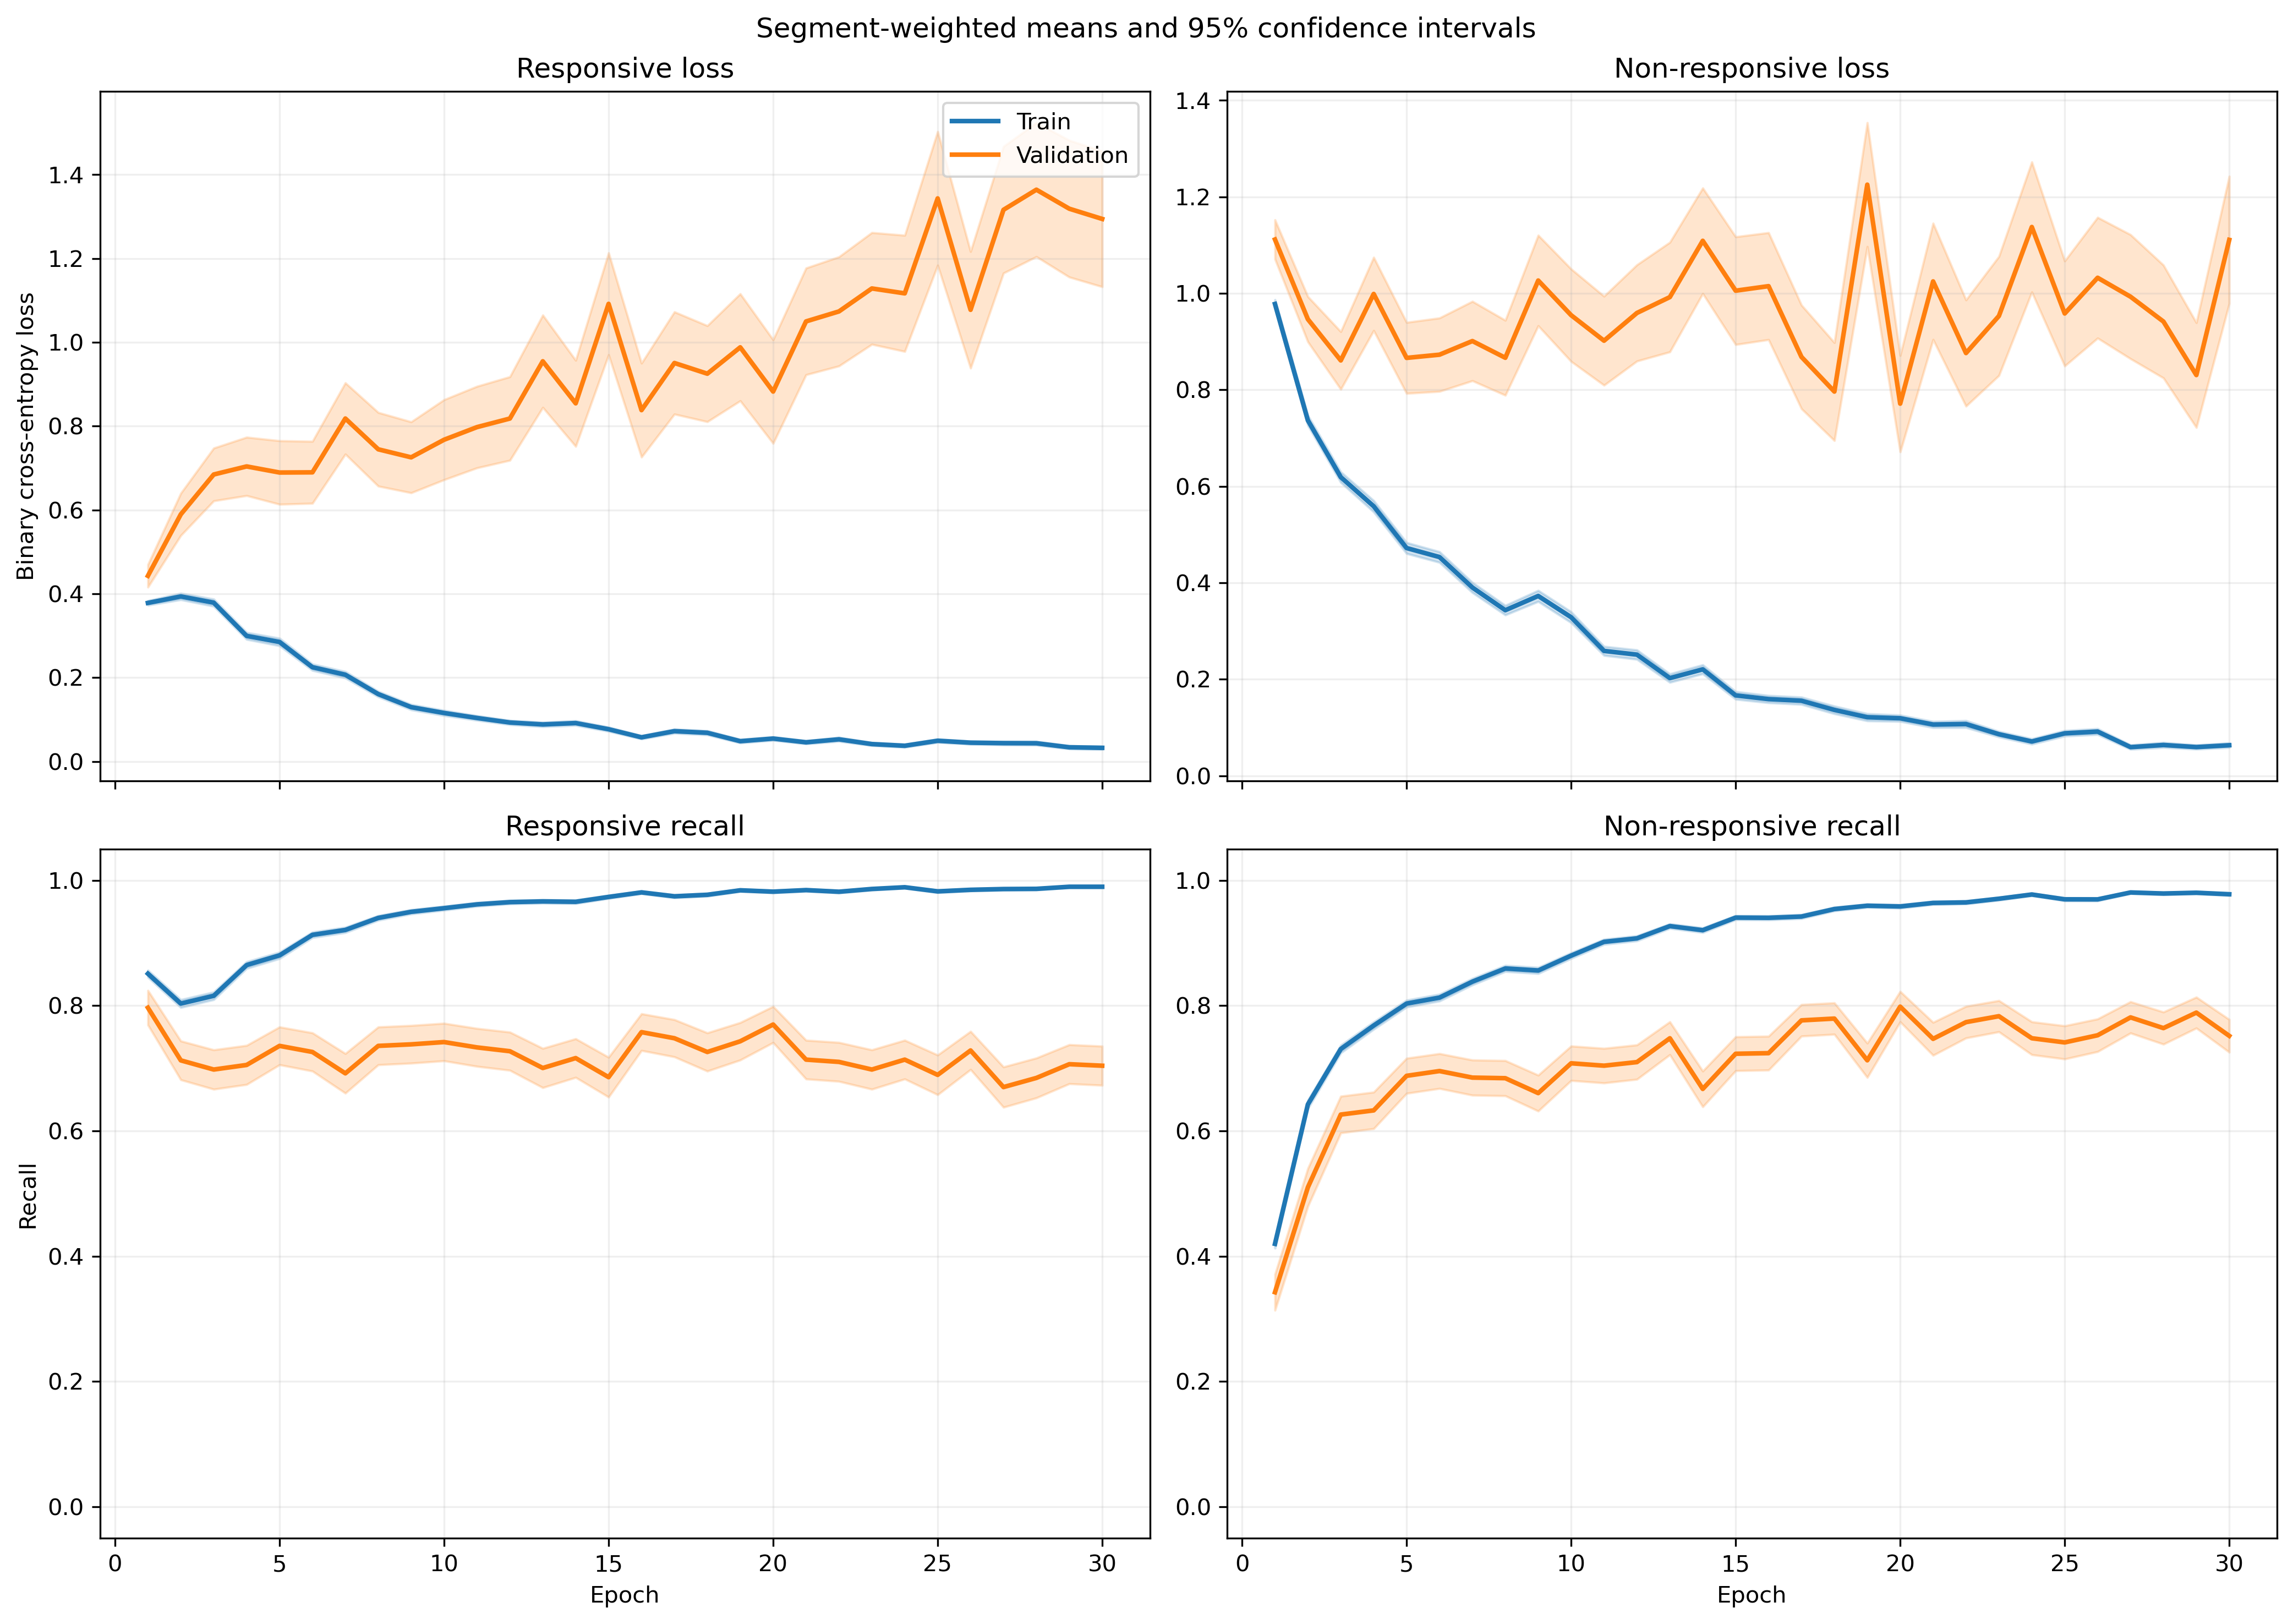

The table this chart was drawn from, first rows:
fold, epoch, split, r_loss, r_loss_count, r_loss_sum, r_loss_sum_sq, r_recall, r_recall_count, r_recall_sum, r_recall_sum_sq, nr_loss, nr_loss_count, nr_loss_sum, nr_loss_sum_sq, nr_recall, nr_recall_count, nr_recall_sum, nr_recall_sum_sq
1, 1, train, 0.425, 814, 346, 240.9, 0.8329, 814, 678.0, 678.0, 0.8734, 1051, 918, 1109, 0.4491, 1051, 472.0, 472.0
1, 1, validation, 0.2217, 7, 1.552, 0.4145, 1.0, 7, 7.0, 7.0, , 0, 0.0, 0.0, , 0, 0.0, 0.0
1, 2, train, 0.3402, 814, 276.9, 285.3, 0.828, 814, 674.0, 674.0, 0.8447, 1051, 887.7, 1544, 0.6108, 1051, 642.0, 642.0
1, 2, validation, 0.09292, 7, 0.6504, 0.08651, 1.0, 7, 7.0, 7.0, , 0, 0.0, 0.0, , 0, 0.0, 0.0
1, 3, train, 0.4066, 814, 331, 416.2, 0.7727, 814, 629.0, 629.0, 0.6157, 1051, 647.1, 1170, 0.7735, 1051, 813.0, 813.0
1, 3, validation, 0.1273, 7, 0.8912, 0.197, 1.0, 7, 7.0, 7.0, , 0, 0.0, 0.0, , 0, 0.0, 0.0
1, 4, train, 0.3874, 814, 315.4, 499.8, 0.8256, 814, 672.0, 672.0, 0.5306, 1051, 557.7, 1089, 0.7859, 1051, 826.0, 826.0
1, 4, validation, 0.05936, 7, 0.4155, 0.03253, 1.0, 7, 7.0, 7.0, , 0, 0.0, 0.0, , 0, 0.0, 0.0
1, 5, train, 0.3879, 814, 315.7, 483.7, 0.8243, 814, 671.0, 671.0, 0.4065, 1051, 427.3, 739.1, 0.8221, 1051, 864.0, 864.0
1, 5, validation, 0.1466, 7, 1.026, 0.2189, 1.0, 7, 7.0, 7.0, , 0, 0.0, 0.0, , 0, 0.0, 0.0
1, 6, train, 0.2583, 814, 210.3, 275, 0.9054, 814, 737.0, 737.0, 0.3823, 1051, 401.8, 684.9, 0.8316, 1051, 874.0, 874.0
1, 6, validation, 0.08386, 7, 0.587, 0.07223, 1.0, 7, 7.0, 7.0, , 0, 0.0, 0.0, , 0, 0.0, 0.0
1, 7, train, 0.1358, 814, 110.5, 111.5, 0.9681, 814, 788.0, 788.0, 0.4164, 1051, 437.7, 767.8, 0.8116, 1051, 853.0, 853.0
1, 7, validation, 0.08024, 7, 0.5617, 0.06748, 1.0, 7, 7.0, 7.0, , 0, 0.0, 0.0, , 0, 0.0, 0.0
1, 8, train, 0.2276, 814, 185.3, 298.6, 0.9005, 814, 733.0, 733.0, 0.2717, 1051, 285.6, 559.7, 0.8934, 1051, 939.0, 939.0
1, 8, validation, 0.06398, 7, 0.4479, 0.0503, 1.0, 7, 7.0, 7.0, , 0, 0.0, 0.0, , 0, 0.0, 0.0
1, 9, train, 0.0876, 814, 71.3, 66.39, 0.9779, 814, 796.0, 796.0, 0.3805, 1051, 399.9, 701.7, 0.8344, 1051, 877.0, 877.0
1, 9, validation, 0.02308, 7, 0.1615, 0.005279, 1.0, 7, 7.0, 7.0, , 0, 0.0, 0.0, , 0, 0.0, 0.0
1, 10, train, 0.2144, 814, 174.5, 342.8, 0.9189, 814, 748.0, 748.0, 0.196, 1051, 206, 441.6, 0.9334, 1051, 981.0, 981.0
1, 10, validation, 0.007916, 7, 0.05541, 0.0005867, 1.0, 7, 7.0, 7.0, , 0, 0.0, 0.0, , 0, 0.0, 0.0
1, 11, train, 0.09151, 814, 74.49, 85.3, 0.9717, 814, 791.0, 791.0, 0.2459, 1051, 258.4, 489.5, 0.9049, 1051, 951.0, 951.0
1, 11, validation, 0.01024, 7, 0.07166, 0.00101, 1.0, 7, 7.0, 7.0, , 0, 0.0, 0.0, , 0, 0.0, 0.0
1, 12, train, 0.06099, 814, 49.64, 66.44, 0.9767, 814, 795.0, 795.0, 0.568, 1051, 597, 2088, 0.8278, 1051, 870.0, 870.0
1, 12, validation, 0.006114, 7, 0.0428, 0.0006778, 1.0, 7, 7.0, 7.0, , 0, 0.0, 0.0, , 0, 0.0, 0.0
1, 13, train, 0.1049, 814, 85.35, 140.2, 0.9595, 814, 781.0, 781.0, 0.2168, 1051, 227.9, 560.5, 0.9267, 1051, 974.0, 974.0
1, 13, validation, 0.01185, 7, 0.08297, 0.001902, 1.0, 7, 7.0, 7.0, , 0, 0.0, 0.0, , 0, 0.0, 0.0
1, 14, train, 0.1398, 814, 113.8, 334.5, 0.9533, 814, 776.0, 776.0, 0.1859, 1051, 195.3, 743, 0.9429, 1051, 991.0, 991.0
1, 14, validation, 0.01237, 7, 0.08662, 0.005463, 1.0, 7, 7.0, 7.0, , 0, 0.0, 0.0, , 0, 0.0, 0.0
1, 15, train, 0.07344, 814, 59.78, 116.4, 0.9717, 814, 791.0, 791.0, 0.162, 1051, 170.3, 449.6, 0.9524, 1051, 1001, 1001
1, 15, validation, 0.02197, 7, 0.1538, 0.01871, 1.0, 7, 7.0, 7.0, , 0, 0.0, 0.0, , 0, 0.0, 0.0
1, 16, train, 0.04799, 814, 39.06, 54.18, 0.9853, 814, 802.0, 802.0, 0.1734, 1051, 182.2, 443, 0.9439, 1051, 992.0, 992.0
1, 16, validation, 0.005574, 7, 0.03902, 0.0004932, 1.0, 7, 7.0, 7.0, , 0, 0.0, 0.0, , 0, 0.0, 0.0
1, 17, train, 0.06192, 814, 50.4, 86.39, 0.984, 814, 801.0, 801.0, 0.1156, 1051, 121.5, 151.2, 0.9524, 1051, 1001, 1001
1, 17, validation, 0.02205, 7, 0.1544, 0.01388, 1.0, 7, 7.0, 7.0, , 0, 0.0, 0.0, , 0, 0.0, 0.0
1, 18, train, 0.03841, 814, 31.27, 32.54, 0.9889, 814, 805.0, 805.0, 0.1482, 1051, 155.7, 471.3, 0.9581, 1051, 1007, 1007
1, 18, validation, 0.007451, 7, 0.05216, 0.001703, 1.0, 7, 7.0, 7.0, , 0, 0.0, 0.0, , 0, 0.0, 0.0
1, 19, train, 0.04825, 814, 39.28, 47.48, 0.9816, 814, 799.0, 799.0, 0.07942, 1051, 83.47, 149.8, 0.9724, 1051, 1022, 1022
1, 19, validation, 0.001909, 7, 0.01337, 4.1997807784355246e-05, 1.0, 7, 7.0, 7.0, , 0, 0.0, 0.0, , 0, 0.0, 0.0
1, 20, train, 0.02446, 814, 19.91, 24.76, 0.9926, 814, 808.0, 808.0, 0.115, 1051, 120.8, 309.4, 0.9581, 1051, 1007, 1007
1, 20, validation, 0.001205, 7, 0.008433, 1.4496311223410885e-05, 1.0, 7, 7.0, 7.0, , 0, 0.0, 0.0, , 0, 0.0, 0.0
1, 21, train, 0.03094, 814, 25.19, 9.463, 0.9951, 814, 810.0, 810.0, 0.1205, 1051, 126.7, 188.7, 0.9524, 1051, 1001, 1001
1, 21, validation, 0.01445, 7, 0.1011, 0.005682, 1.0, 7, 7.0, 7.0, , 0, 0.0, 0.0, , 0, 0.0, 0.0
1, 22, train, 0.04101, 814, 33.38, 64.59, 0.9853, 814, 802.0, 802.0, 0.0685, 1051, 71.99, 233.3, 0.9772, 1051, 1027, 1027
1, 22, validation, 0.01078, 7, 0.07545, 0.004786, 1.0, 7, 7.0, 7.0, , 0, 0.0, 0.0, , 0, 0.0, 0.0
1, 23, train, 0.05609, 814, 45.66, 62.57, 0.984, 814, 801.0, 801.0, 0.1417, 1051, 148.9, 299.7, 0.9429, 1051, 991.0, 991.0
1, 23, validation, 0.006595, 7, 0.04616, 0.001552, 1.0, 7, 7.0, 7.0, , 0, 0.0, 0.0, , 0, 0.0, 0.0
1, 24, train, 0.04159, 814, 33.86, 45.26, 0.9902, 814, 806.0, 806.0, 0.05011, 1051, 52.67, 71.35, 0.98, 1051, 1030, 1030
1, 24, validation, 0.001952, 7, 0.01366, 4.344832245806174e-05, 1.0, 7, 7.0, 7.0, , 0, 0.0, 0.0, , 0, 0.0, 0.0
1, 25, train, 0.03526, 814, 28.7, 42.59, 0.9853, 814, 802.0, 802.0, 0.06818, 1051, 71.66, 141.5, 0.9743, 1051, 1024, 1024
1, 25, validation, 0.009567, 7, 0.06697, 0.003974, 1.0, 7, 7.0, 7.0, , 0, 0.0, 0.0, , 0, 0.0, 0.0
1, 26, train, 0.0227, 814, 18.48, 19.29, 0.9926, 814, 808.0, 808.0, 0.07336, 1051, 77.1, 137.2, 0.9762, 1051, 1026, 1026
1, 26, validation, 0.001074, 7, 0.007521, 1.9115865597996162e-05, 1.0, 7, 7.0, 7.0, , 0, 0.0, 0.0, , 0, 0.0, 0.0
1, 27, train, 0.01314, 814, 10.69, 1.549, 1.0, 814, 814.0, 814.0, 0.06233, 1051, 65.51, 123.1, 0.9791, 1051, 1029, 1029
1, 27, validation, 0.0009483, 7, 0.006638, 9.047467074196902e-06, 1.0, 7, 7.0, 7.0, , 0, 0.0, 0.0, , 0, 0.0, 0.0
1, 28, train, 0.04612, 814, 37.54, 22.77, 0.9865, 814, 803.0, 803.0, 0.03222, 1051, 33.86, 27.92, 0.9914, 1051, 1042, 1042
1, 28, validation, 0.01168, 7, 0.08176, 0.005485, 1.0, 7, 7.0, 7.0, , 0, 0.0, 0.0, , 0, 0.0, 0.0
1, 29, train, 0.0237, 814, 19.3, 16.5, 0.9889, 814, 805.0, 805.0, 0.02347, 1051, 24.66, 40.06, 0.9924, 1051, 1043, 1043
1, 29, validation, 0.0004554, 7, 0.003188, 3.3556527796463342e-06, 1.0, 7, 7.0, 7.0, , 0, 0.0, 0.0, , 0, 0.0, 0.0
1, 30, train, 0.1063, 814, 86.49, 189, 0.9668, 814, 787.0, 787.0, 0.08125, 1051, 85.39, 105.3, 0.9705, 1051, 1020, 1020
1, 30, validation, 0.008117, 7, 0.05682, 0.002197, 1.0, 7, 7.0, 7.0, , 0, 0.0, 0.0, , 0, 0.0, 0.0
... 1,140 more rows
